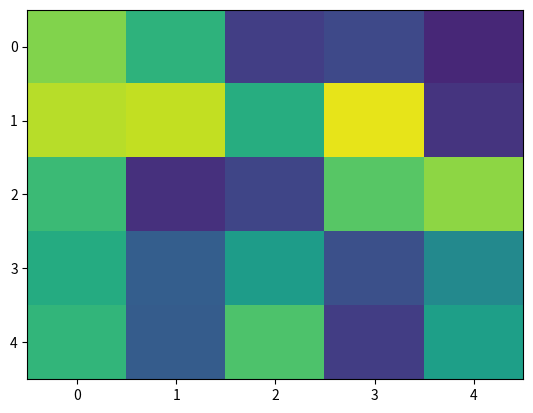

Here is the Python script that generated this plot:
"""
y, 2022.6.22
mpl - animation (2).py
https://stackoverflow.com/questions/17212722/matplotlib-imshow-how-to-animate
"""

import numpy as np
import matplotlib.pyplot as plt
from matplotlib.animation import FuncAnimation

fig = plt.figure()

fps = 2  # frame per second
n_seconds = 5

snapshots = [np.random.rand(5, 5) for _ in range(n_seconds * fps)]
a = snapshots[0]
im = plt.imshow(a, interpolation='none', aspect='auto', vmin=0, vmax=1)


def animate_func(i, im=im):
    im.set_array(snapshots[i])
    return [im]


anim = FuncAnimation(fig, animate_func, frames=n_seconds * fps, interval=1000 / fps, repeat=True)
plt.show()
